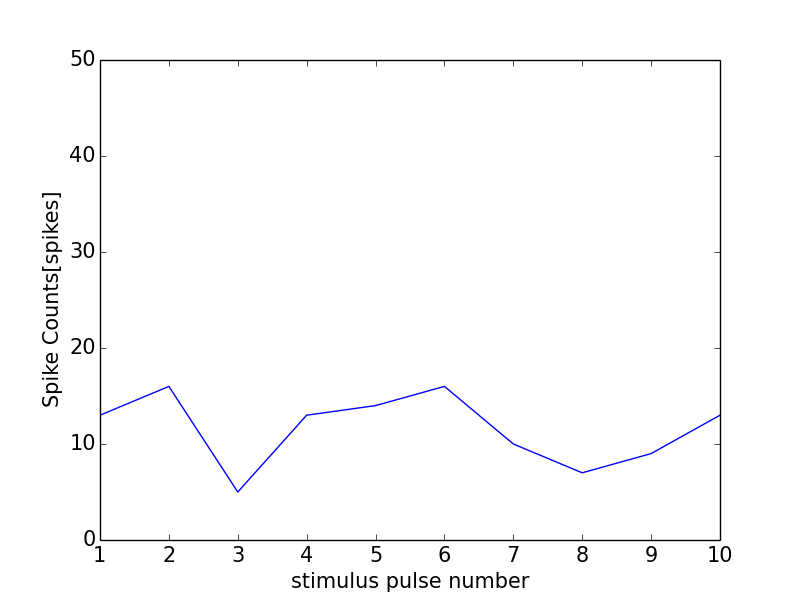

Values plotted in this chart, from the file beside it:
0, 0.0
0, 0
1, 13
2, 16
3, 5
4, 13
5, 14
6, 16
7, 10
8, 7
9, 9
10, 13
11, 0
